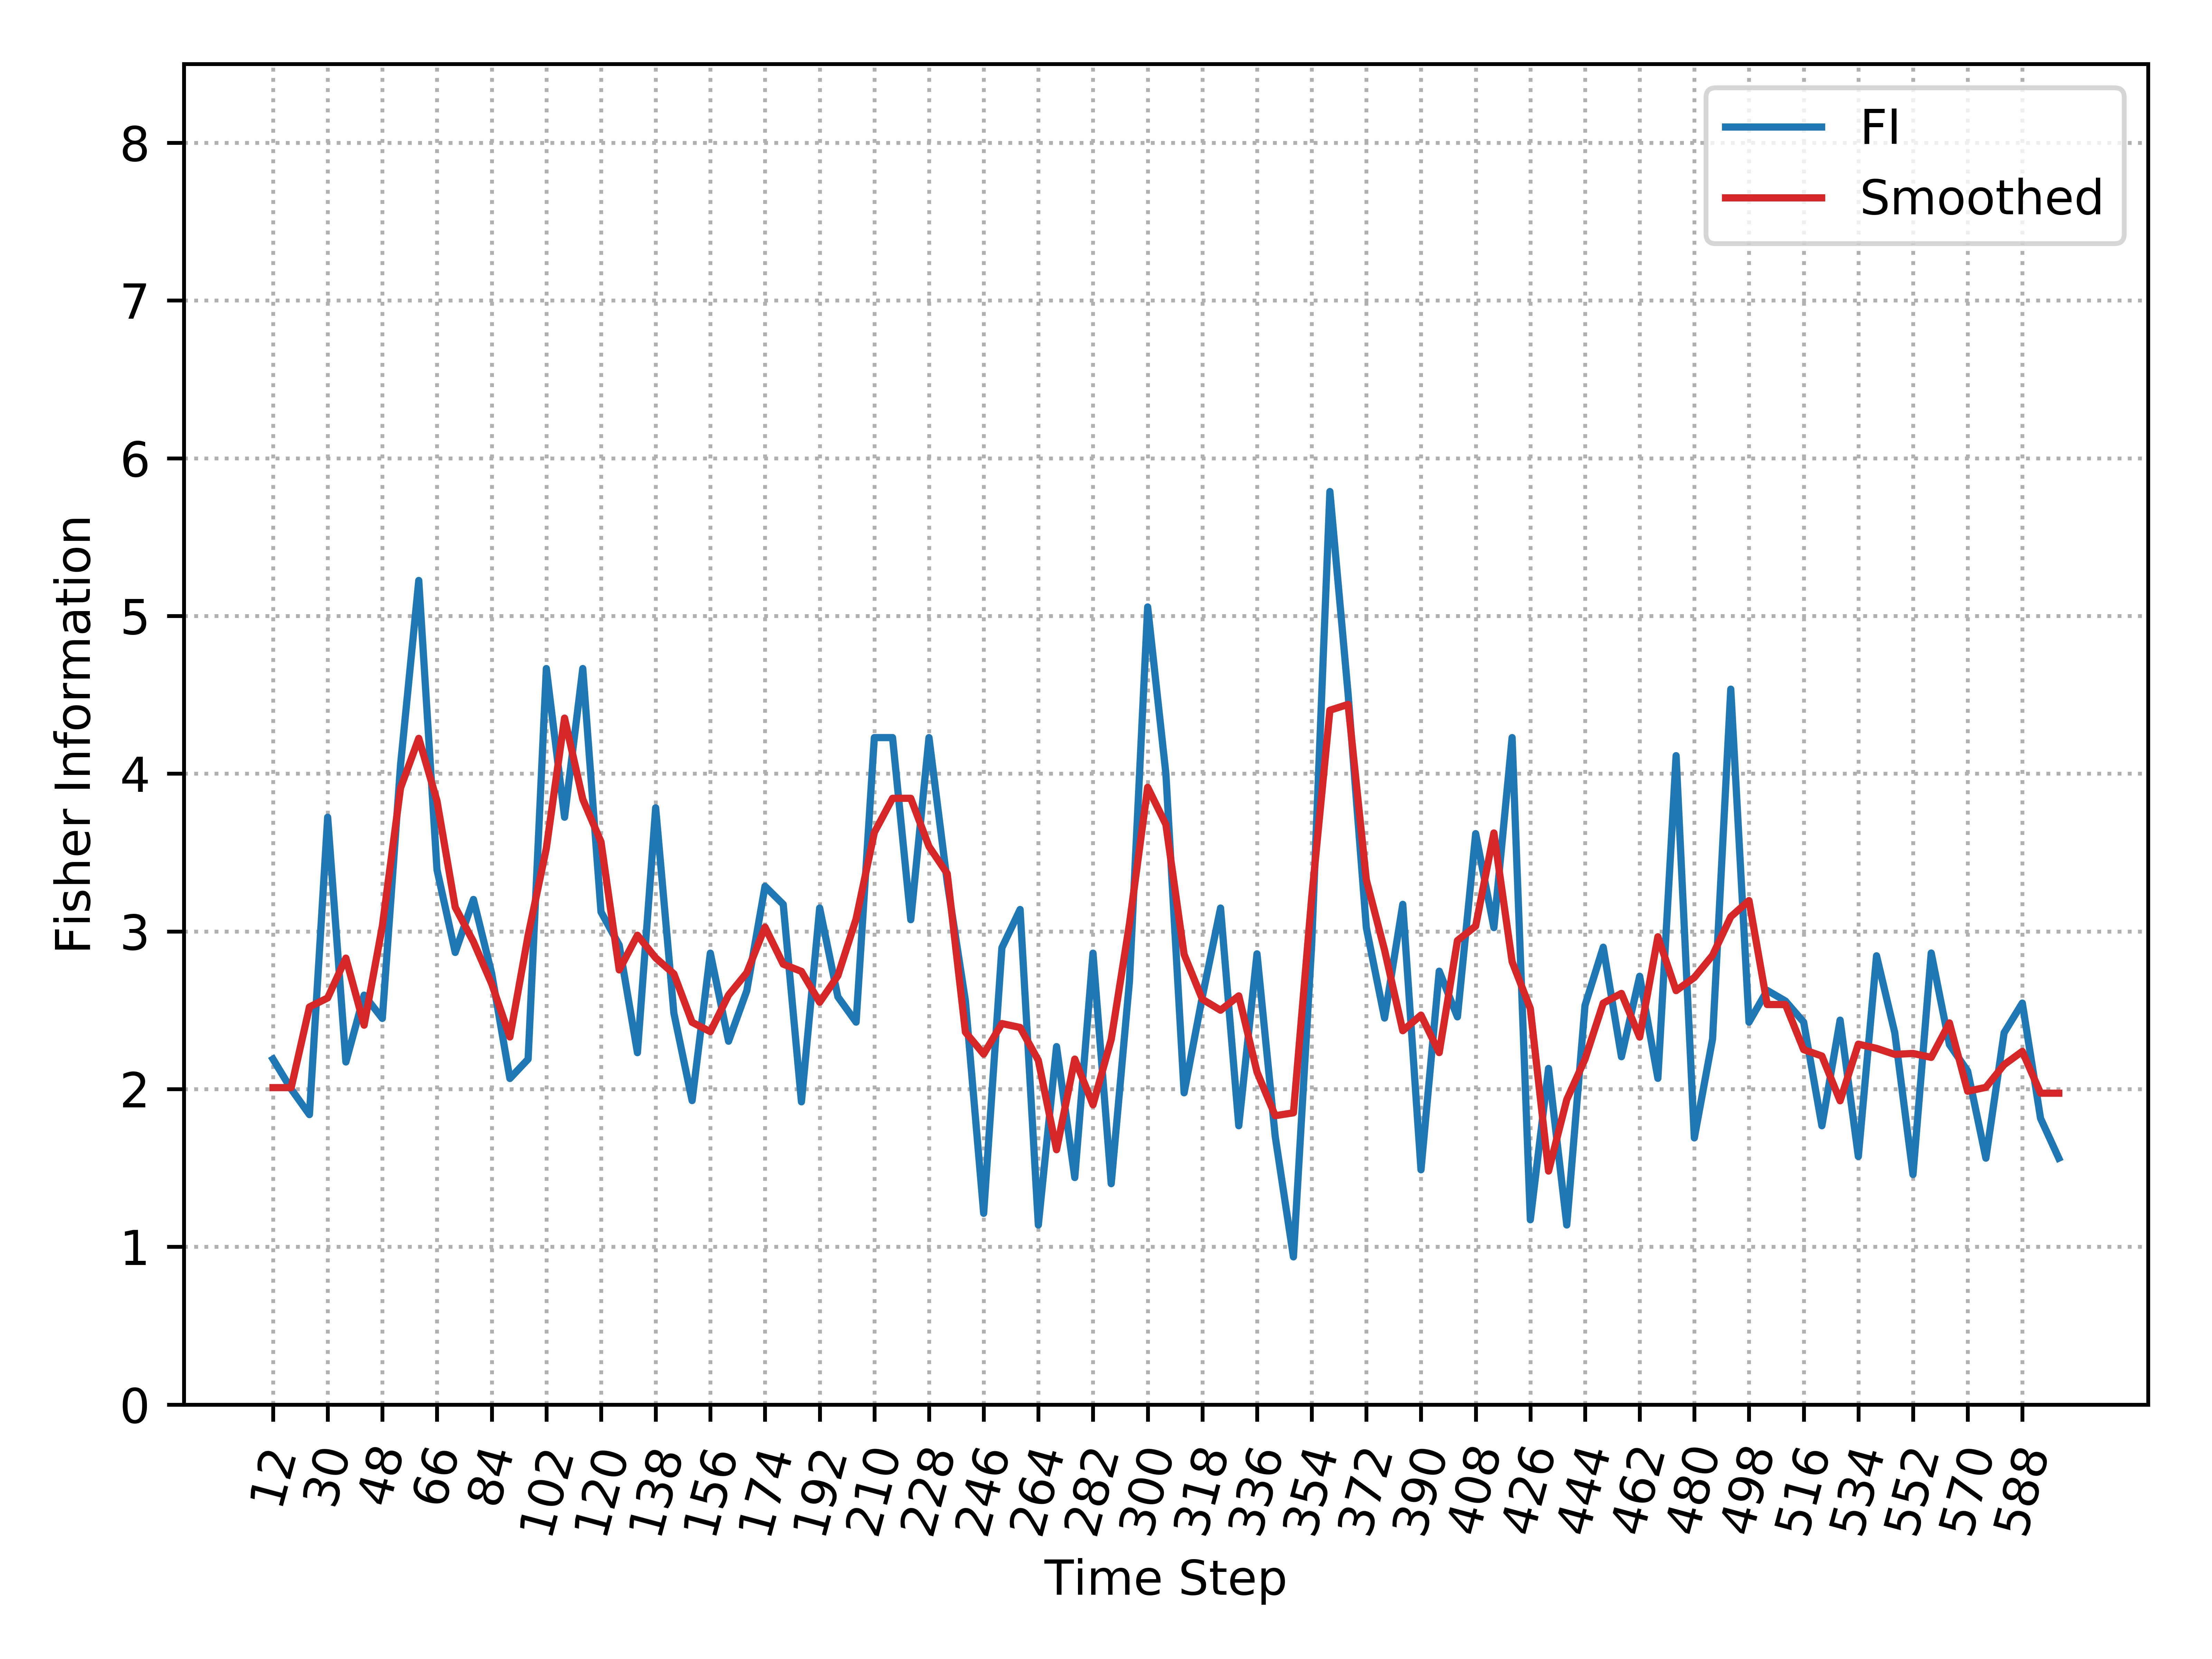

The data file committed next to this chart (first rows):
, Time_Step, FI, Smooth_FI
0, 12, 2.19, 2.009
1, 18, 2, 2.009
2, 24, 1.838, 2.521
3, 30, 3.724, 2.578
4, 36, 2.172, 2.831
5, 42, 2.596, 2.405
6, 48, 2.448, 3.033
7, 54, 4.056, 3.91
8, 60, 5.225, 4.224
9, 66, 3.391, 3.828
10, 72, 2.867, 3.153
11, 78, 3.203, 2.934
12, 84, 2.734, 2.668
13, 90, 2.067, 2.331
14, 96, 2.19, 2.975
15, 102, 4.667, 3.527
16, 108, 3.724, 4.352
17, 114, 4.667, 3.838
18, 120, 3.124, 3.568
19, 126, 2.913, 2.756
20, 132, 2.231, 2.976
21, 138, 3.784, 2.832
22, 144, 2.481, 2.731
23, 150, 1.927, 2.424
24, 156, 2.862, 2.364
25, 162, 2.304, 2.596
26, 168, 2.624, 2.738
27, 174, 3.286, 3.027
28, 180, 3.172, 2.792
29, 186, 1.919, 2.746
30, 192, 3.148, 2.551
31, 198, 2.585, 2.719
32, 204, 2.425, 3.079
33, 210, 4.229, 3.627
34, 216, 4.229, 3.844
35, 222, 3.074, 3.844
36, 228, 4.229, 3.538
37, 234, 3.312, 3.366
38, 240, 2.558, 2.361
39, 246, 1.212, 2.222
40, 252, 2.895, 2.416
41, 258, 3.139, 2.391
42, 264, 1.138, 2.182
43, 270, 2.269, 1.616
44, 276, 1.439, 2.19
45, 282, 2.862, 1.901
46, 288, 1.4, 2.315
47, 294, 2.684, 3.047
48, 300, 5.057, 3.914
49, 306, 4, 3.678
50, 312, 1.976, 2.854
51, 318, 2.585, 2.57
52, 324, 3.148, 2.5
53, 330, 1.768, 2.591
54, 336, 2.858, 2.109
55, 342, 1.7, 1.831
56, 348, 0.9362, 1.85
57, 354, 2.913, 3.213
58, 360, 5.789, 4.402
59, 366, 4.505, 4.439
... 39 more rows
